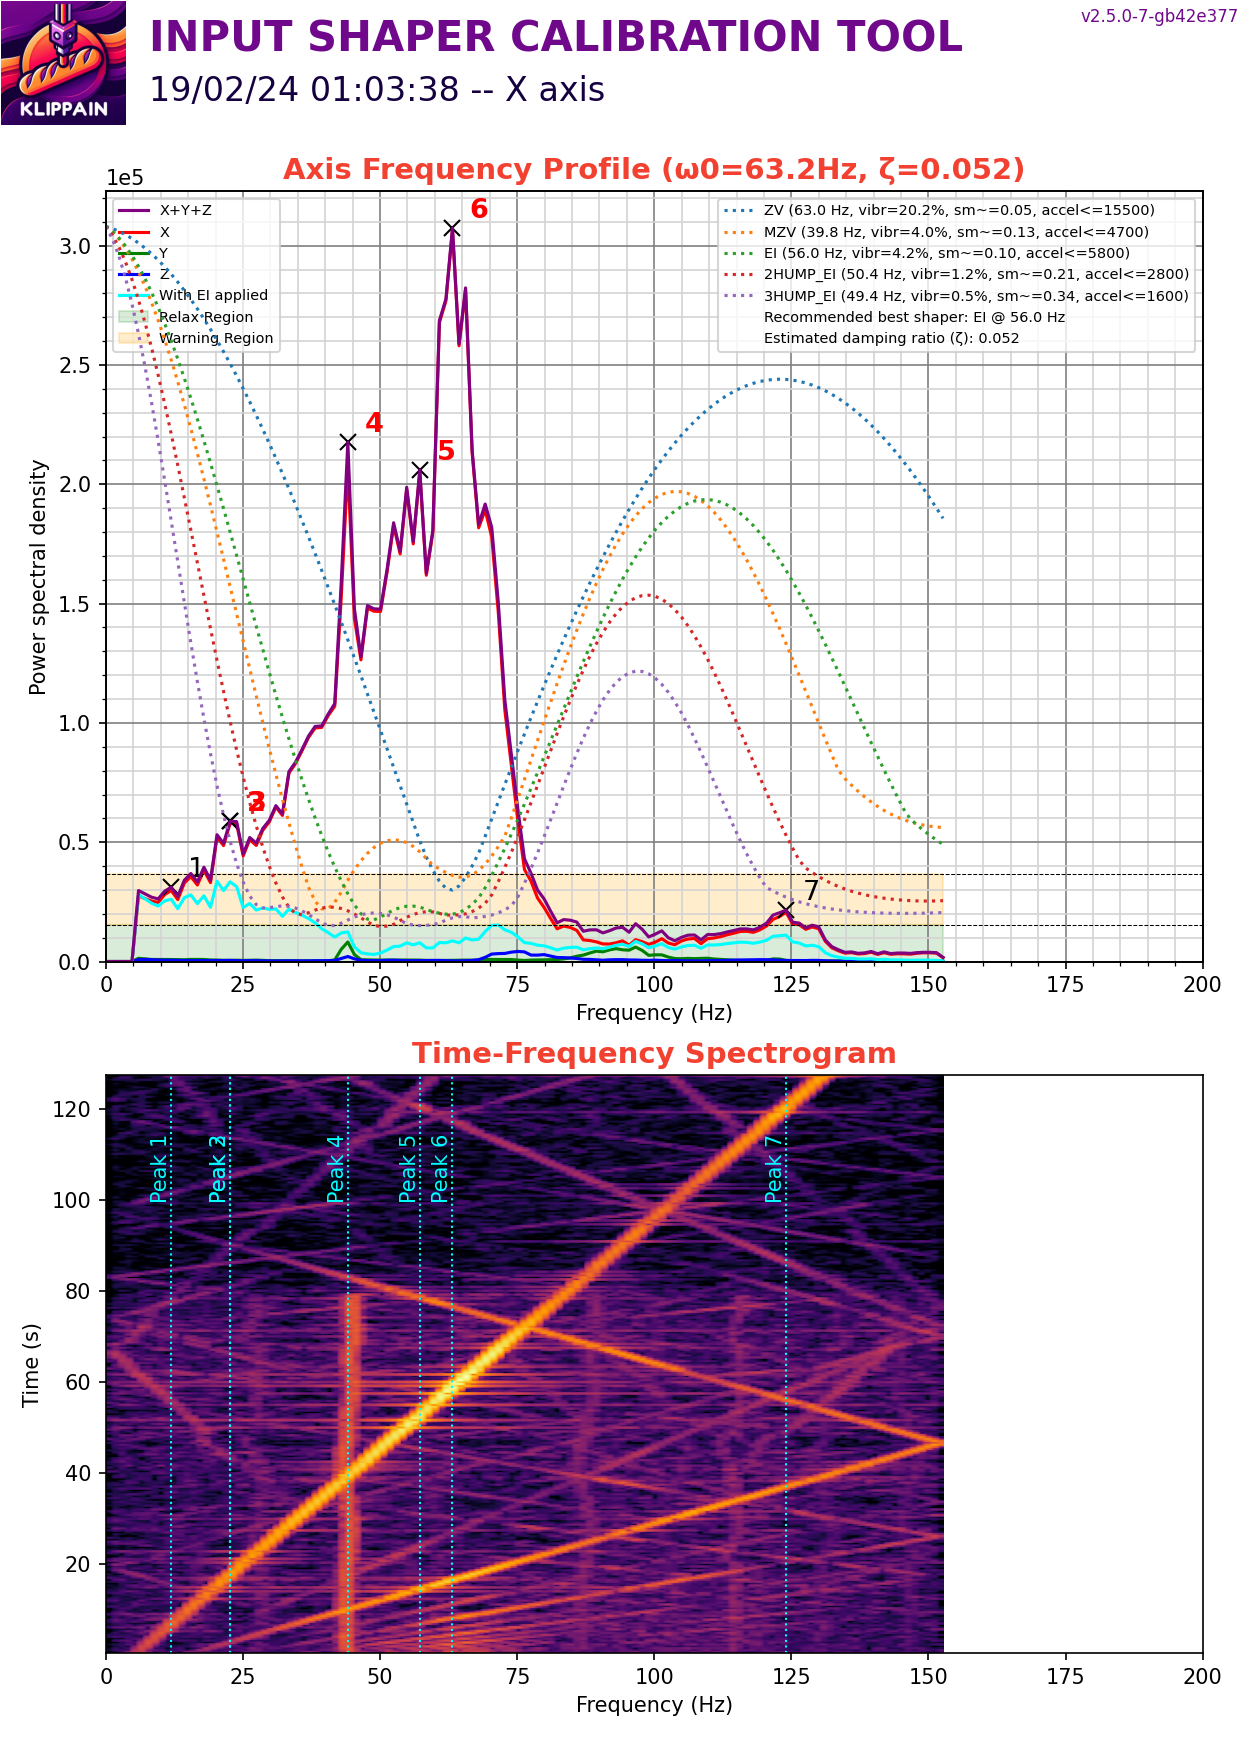

Values plotted in this chart, from the file beside it:
#time, accel_x, accel_y, accel_z
134.7, 4145, -3257, -80593
134.7, 4885, -2369, -79521
134.7, 6958, -148, -78295
134.7, -296.1, -1184, -77682
134.7, -7698, -3257, -78908
134.7, -6662, -1925, -78448
134.7, -7254, 148, -78908
134.7, 1480, -1184, -78755
134.7, 5626, -2517, -78908
134.7, 3405, -444.1, -79367
134.7, 3997, -592.2, -78755
134.7, -7846, -2665, -79061
134.7, -7698, -740.2, -78295
134.7, 296.1, 592.2, -78908
134.7, 6366, -296.1, -79674
134.7, 1925, -1332, -80593
134.7, 12287, 1480, -79827
134.7, 3849, -2665, -75537
134.7, 1332, -2961, -78295
134.7, -3701, -1628, -78142
134.7, -3257, 1480, -77682
134.7, 5774, -2369, -81053
134.7, 13472, -1332, -78601
134.8, 5774, -888.2, -80900
134.8, -12435, -3109, -77835
134.8, -14952, -4293, -78295
134.8, -7106, 1332, -78142
134.8, 5626, 592.2, -80287
134.8, 3849, -444.1, -80593
134.8, -2221, -1628, -79367
134.8, -1776, -2073, -78755
134.8, -7846, -1628, -77376
134.8, -1925, -4737, -78295
134.8, -8734, 444.1, -77222
134.8, -444.1, 1480, -79674
134.8, 6366, -4737, -81666
134.8, 3553, -740.2, -80440
134.8, -4737, -2073, -80134
134.8, -5922, -740.2, -78142
134.8, -13620, -3405, -77682
134.8, -15840, -444.1, -80593
134.8, -444.1, 1480, -78448
134.8, 6958, -2369, -77222
134.8, 1480, -2369, -79214
134.8, -8290, -2813, -78908
134.8, -7846, -2517, -78908
134.8, -4293, -3109, -79521
134.8, -592.2, 0.000000, -77376
134.8, 444.1, 592.2, -78601
134.8, -7846, -740.2, -78755
134.8, 11251, -3997, -79061
134.8, 17913, -1480, -80134
134.8, -888.2, -2813, -77989
134.9, -12732, -1925, -77989
134.9, -12880, -1480, -79214
134.9, 11251, 2517, -79521
134.9, 27684, -2073, -78908
134.9, 7254, -5329, -80900
134.9, -9179, -2813, -79827
134.9, -8586, -1184, -77835
... 39,104 more rows
